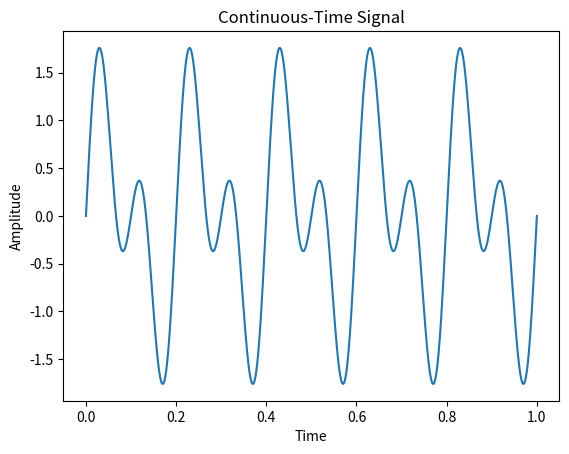
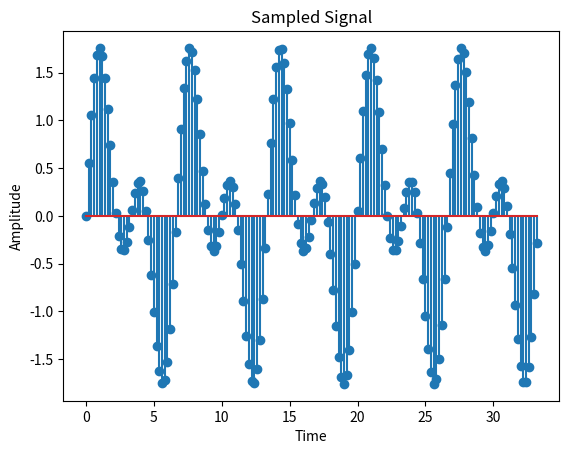
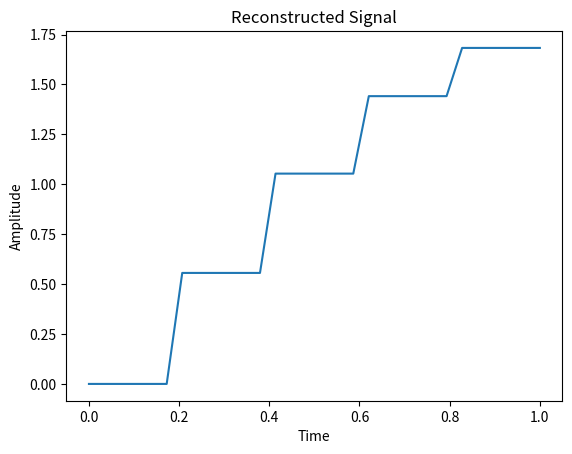

Source code (Python) for these figures, in order:
# -*- coding: utf-8 -*-
"""
Created on Fri Feb 24 10:38:10 2023

@author: Administrator
"""

import numpy as np
import matplotlib.pyplot as plt

# Define a continuous-time signal
t = np.linspace(0, 1, 1000)
x = np.sin(2 * np.pi * 5 * t) + np.sin(2 * np.pi * 10 * t)

# Plot the continuous-time signal
plt.figure()
plt.plot(t, x)
plt.xlabel('Time')
plt.ylabel('Amplitude')
plt.title('Continuous-Time Signal')

# Define the sampling frequency
fs = 30

# Sample the continuous-time signal at the given sampling frequency
n = np.arange(0, len(t), int(fs/5))
x_sampled = x[n]

# Plot the sampled signal
plt.figure()
plt.stem(n/fs, x_sampled)
plt.xlabel('Time')
plt.ylabel('Amplitude')
plt.title('Sampled Signal')

# Reconstruct the signal using zero-order hold interpolation
t_recon = np.linspace(0, 1, int(fs))
x_recon = np.zeros(len(t_recon))
for i in range(len(n)):
    x_recon[i*int(fs/5):(i+1)*int(fs/5)] = x_sampled[i]

# Plot the reconstructed signal
plt.figure()
plt.plot(t_recon, x_recon)
plt.xlabel('Time')
plt.ylabel('Amplitude')
plt.title('Reconstructed Signal')

plt.show()